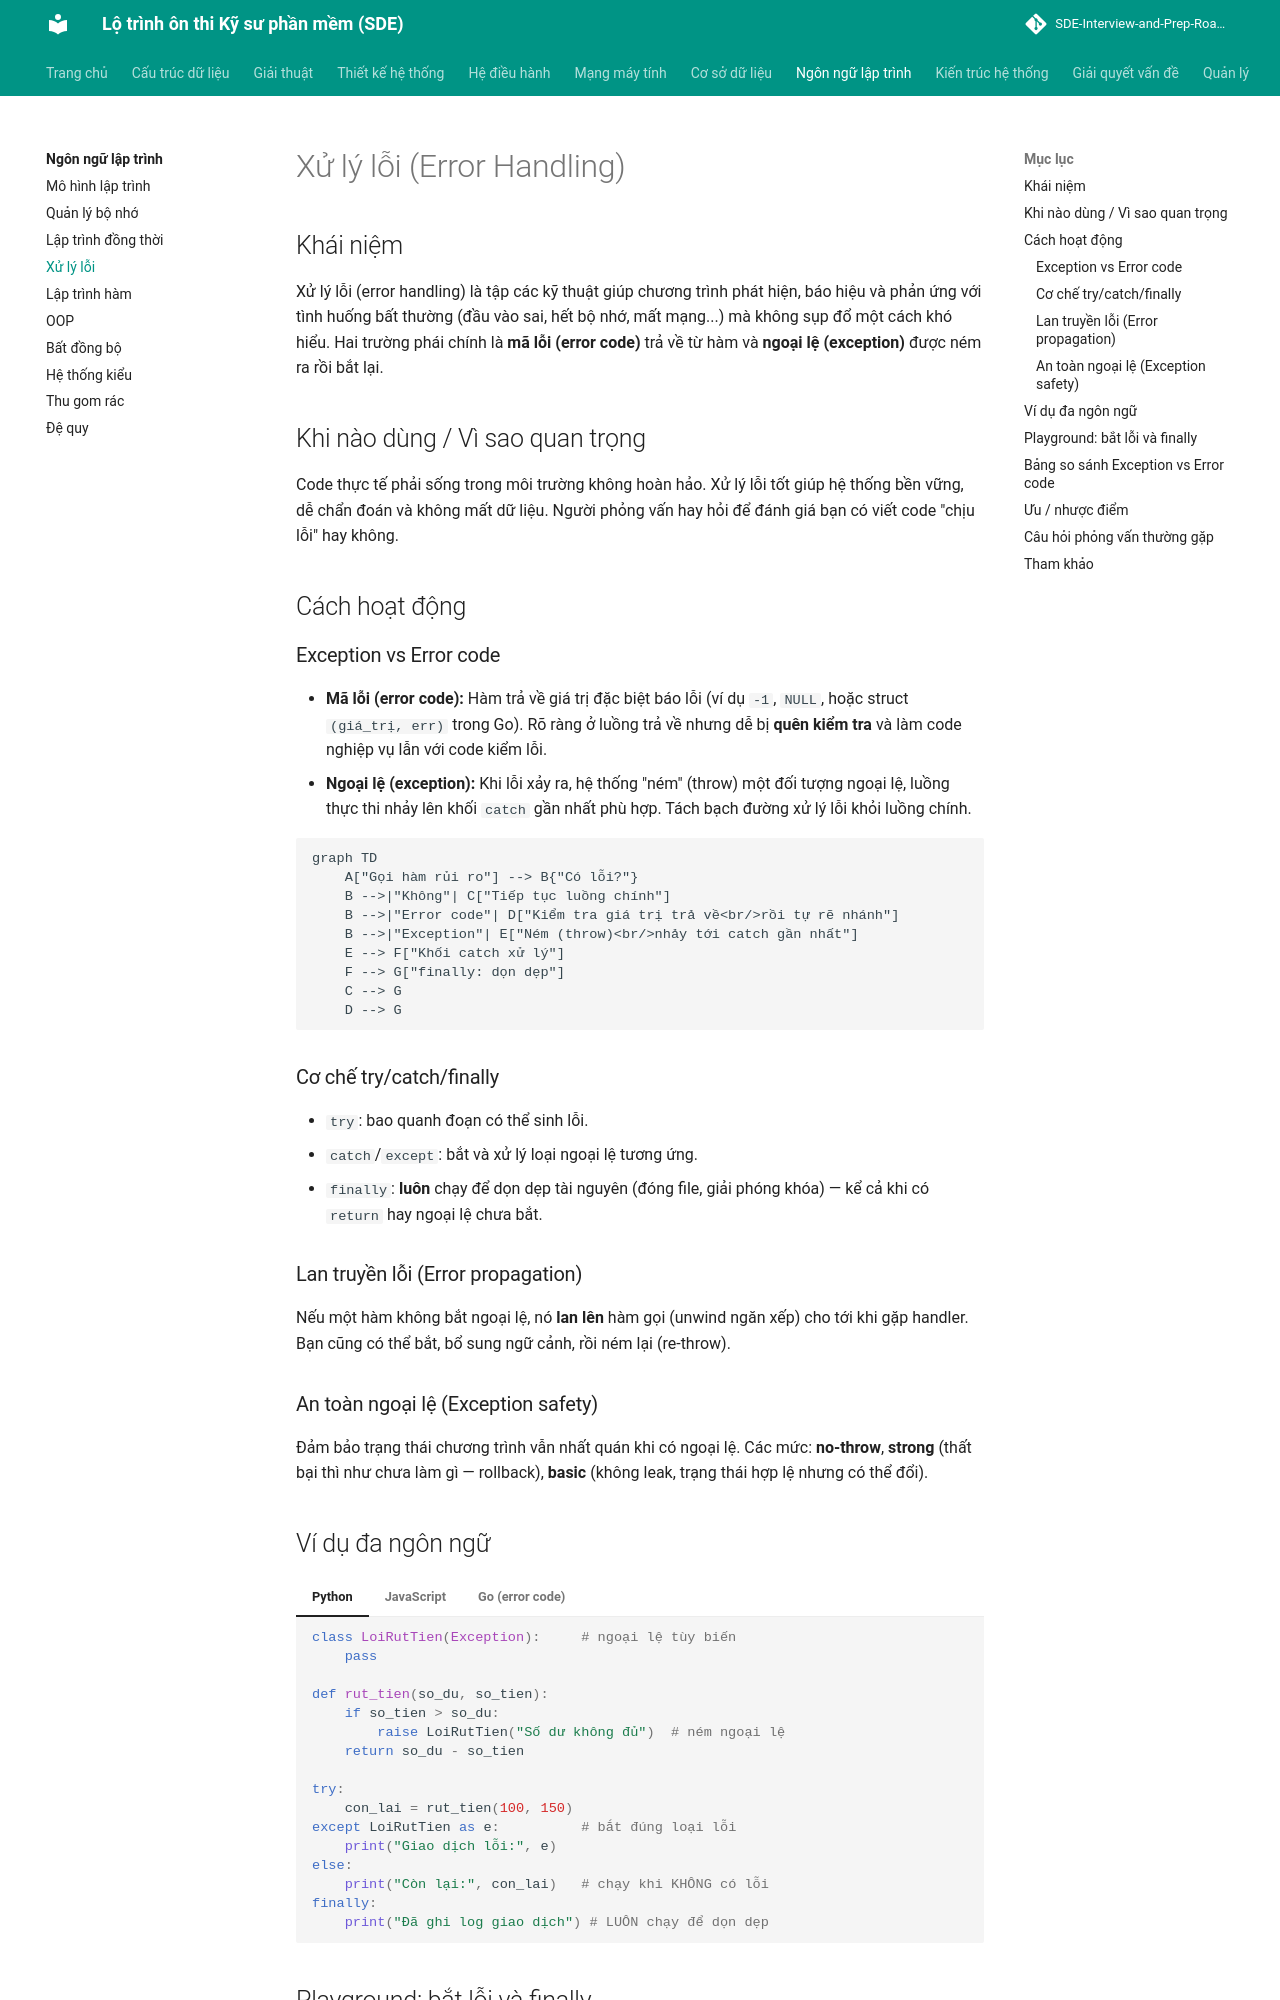

repository: tiendat-work/SDE-Interview-and-Prep-Roadmap-VI · page: ngon-ngu-lap-trinh/xu-ly-loi/index.html · generator: mkdocs

# Xử lý lỗi (Error Handling)

## Khái niệm

Xử lý lỗi (error handling) là tập các kỹ thuật giúp chương trình phát hiện, báo hiệu
và phản ứng với tình huống bất thường (đầu vào sai, hết bộ nhớ, mất mạng...) mà không
sụp đổ một cách khó hiểu. Hai trường phái chính là **mã lỗi (error code)** trả về từ
hàm và **ngoại lệ (exception)** được ném ra rồi bắt lại.

## Khi nào dùng / Vì sao quan trọng

Code thực tế phải sống trong môi trường không hoàn hảo. Xử lý lỗi tốt giúp hệ thống
bền vững, dễ chẩn đoán và không mất dữ liệu. Người phỏng vấn hay hỏi để đánh giá bạn
có viết code "chịu lỗi" hay không.

## Cách hoạt động

### Exception vs Error code

- **Mã lỗi (error code):** Hàm trả về giá trị đặc biệt báo lỗi (ví dụ `-1`, `NULL`,
  hoặc struct `(giá_trị, err)` trong Go). Rõ ràng ở luồng trả về nhưng dễ bị **quên
  kiểm tra** và làm code nghiệp vụ lẫn với code kiểm lỗi.
- **Ngoại lệ (exception):** Khi lỗi xảy ra, hệ thống "ném" (throw) một đối tượng
  ngoại lệ, luồng thực thi nhảy lên khối `catch` gần nhất phù hợp. Tách bạch đường
  xử lý lỗi khỏi luồng chính.

```mermaid
graph TD
    A["Gọi hàm rủi ro"] --> B{"Có lỗi?"}
    B -->|"Không"| C["Tiếp tục luồng chính"]
    B -->|"Error code"| D["Kiểm tra giá trị trả về<br/>rồi tự rẽ nhánh"]
    B -->|"Exception"| E["Ném (throw)<br/>nhảy tới catch gần nhất"]
    E --> F["Khối catch xử lý"]
    F --> G["finally: dọn dẹp"]
    C --> G
    D --> G
```

### Cơ chế try/catch/finally

- `try`: bao quanh đoạn có thể sinh lỗi.
- `catch`/`except`: bắt và xử lý loại ngoại lệ tương ứng.
- `finally`: **luôn** chạy để dọn dẹp tài nguyên (đóng file, giải phóng khóa) — kể
  cả khi có `return` hay ngoại lệ chưa bắt.

### Lan truyền lỗi (Error propagation)

Nếu một hàm không bắt ngoại lệ, nó **lan lên** hàm gọi (unwind ngăn xếp) cho tới khi
gặp handler. Bạn cũng có thể bắt, bổ sung ngữ cảnh, rồi ném lại (re-throw).

### An toàn ngoại lệ (Exception safety)

Đảm bảo trạng thái chương trình vẫn nhất quán khi có ngoại lệ. Các mức: **no-throw**,
**strong** (thất bại thì như chưa làm gì — rollback), **basic** (không leak, trạng
thái hợp lệ nhưng có thể đổi).
